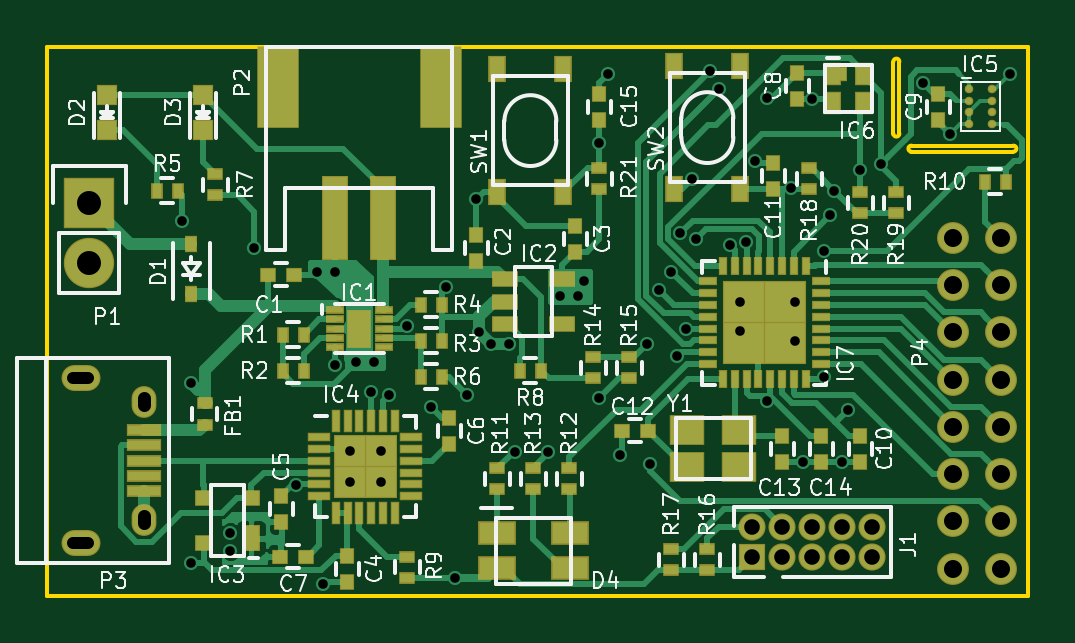
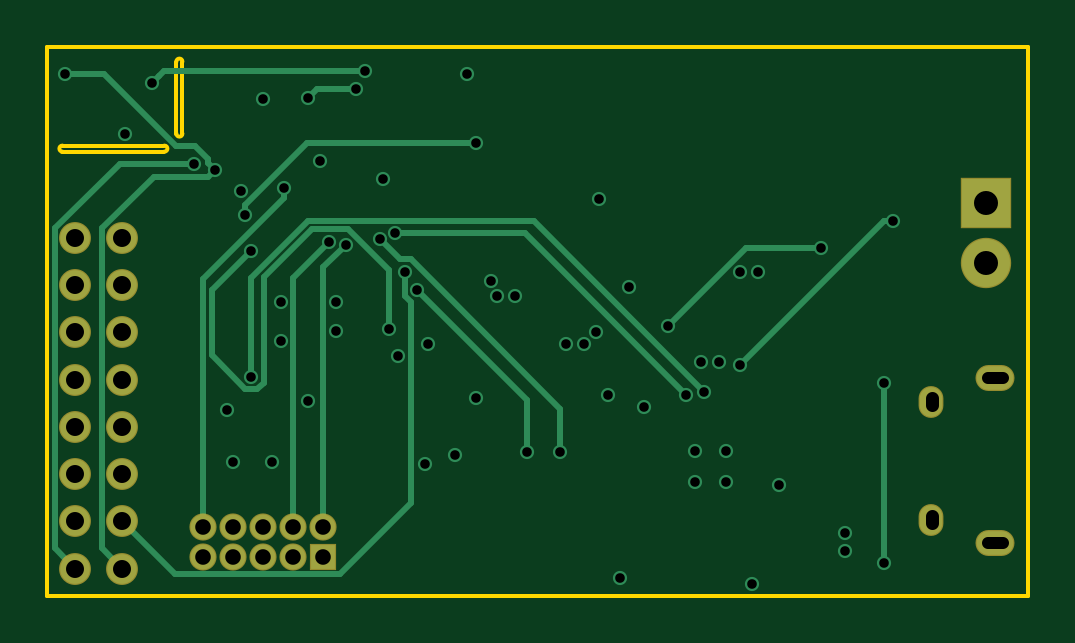
Circuit board: 10 layer files. Board 41.5 x 23.2 mm.
- bottom_copper: MoonLander-B.Cu.gbr (6555 bytes)
- bottom_mask: MoonLander-B.Mask.gbr (1353 bytes)
- bottom_silk: MoonLander-B.SilkS.gbr (310 bytes)
- outline: MoonLander-Edge.Cuts.gbr (1028 bytes)
- top_copper: MoonLander-F.Cu.gbr (40198 bytes)
- top_mask: MoonLander-F.Mask.gbr (7446 bytes)
- top_silk: MoonLander-F.SilkS.gbr (52211 bytes)
- inner_copper: MoonLander-In1.Cu.gbr (76850 bytes)
- inner_copper: MoonLander-In2.Cu.gbr (88336 bytes)
- drill: MoonLander.drl (1761 bytes)

=== bottom_copper: MoonLander-B.Cu.gbr ===
G04 #@! TF.FileFunction,Copper,L4,Bot,Signal*
%FSLAX46Y46*%
G04 Gerber Fmt 4.6, Leading zero omitted, Abs format (unit mm)*
G04 Created by KiCad (PCBNEW 0.201512021501+6340~38~ubuntu15.10.1-stable) date Sun 06 Dec 2015 12:21:56 AM EST*
%MOMM*%
G01*
G04 APERTURE LIST*
%ADD10C,0.100000*%
%ADD11C,1.250000*%
%ADD12R,1.050000X1.050000*%
%ADD13C,1.050000*%
%ADD14R,2.032000X2.032000*%
%ADD15O,2.032000X2.032000*%
%ADD16O,0.950000X1.250000*%
%ADD17O,1.550000X1.000000*%
%ADD18C,0.600000*%
%ADD19C,0.250000*%
G04 APERTURE END LIST*
D10*
D11*
X167354000Y-110108000D03*
X165354000Y-110108000D03*
X167354000Y-108108000D03*
X165354000Y-108108000D03*
X167354000Y-106108000D03*
X165354000Y-106108000D03*
X167354000Y-104108000D03*
X165354000Y-104108000D03*
X167354000Y-102108000D03*
X165354000Y-102108000D03*
X167354000Y-100108000D03*
X165354000Y-100108000D03*
X167354000Y-98108000D03*
X165354000Y-98108000D03*
X167354000Y-96108000D03*
X165354000Y-96108000D03*
D12*
X156845000Y-109601000D03*
D13*
X158115000Y-109601000D03*
X159385000Y-109601000D03*
X160655000Y-109601000D03*
X161925000Y-109601000D03*
X158115000Y-108331000D03*
X159385000Y-108331000D03*
X160655000Y-108331000D03*
X161925000Y-108331000D03*
X156845000Y-108331000D03*
D14*
X128778000Y-94615000D03*
D15*
X128778000Y-97155000D03*
D16*
X131102540Y-103036100D03*
X131102540Y-108036100D03*
D17*
X128402540Y-102036100D03*
X128402540Y-109036100D03*
D18*
X134747000Y-108585000D03*
X134747000Y-109347000D03*
X133096000Y-102235000D03*
X133096000Y-109855000D03*
X165227000Y-91694000D03*
X160655000Y-105579000D03*
X159004000Y-105579000D03*
X156319990Y-100058990D03*
X158640010Y-100460904D03*
X158640010Y-98832500D03*
X156319990Y-98832500D03*
X150368000Y-102870000D03*
X151257000Y-105283000D03*
X138684000Y-110744000D03*
X150749000Y-89154000D03*
X154305000Y-93599000D03*
X156972000Y-92837000D03*
X159385000Y-90212000D03*
X143891000Y-98186010D03*
X146558000Y-100584000D03*
X145796000Y-100584000D03*
X145288000Y-100076000D03*
X145161000Y-94478000D03*
X138430000Y-97536000D03*
X139192000Y-97536000D03*
X140081000Y-101346000D03*
X140843000Y-101346000D03*
X141112000Y-106441000D03*
X139812000Y-106441000D03*
X139812000Y-105141000D03*
X141112000Y-105141000D03*
X143256000Y-103251000D03*
X148717000Y-98552000D03*
X149479000Y-98552000D03*
X149733000Y-97917000D03*
X144780000Y-102743000D03*
X160316000Y-94107000D03*
X157480000Y-102997000D03*
X144272000Y-110490000D03*
X137541000Y-106566010D03*
X157480000Y-90170000D03*
X155448000Y-89789000D03*
X164084000Y-89535000D03*
X155067000Y-89027000D03*
X150368000Y-92075000D03*
X160147000Y-95123000D03*
X159893000Y-96647000D03*
X154051000Y-99949000D03*
X167767000Y-89154000D03*
X161417000Y-93218000D03*
X146812000Y-105156000D03*
X154457459Y-96147940D03*
X148209000Y-105156000D03*
X152884257Y-98298000D03*
X155904592Y-96403281D03*
X156591000Y-96266000D03*
X158496000Y-93980000D03*
X162306000Y-92964000D03*
X153797000Y-95915999D03*
X141478000Y-102743000D03*
X140716000Y-102616000D03*
X159893000Y-101981000D03*
X153409267Y-97542733D03*
X153670000Y-101109010D03*
X152527000Y-105664000D03*
X132715000Y-95377000D03*
X139192000Y-101473000D03*
X142240000Y-99822000D03*
X135763000Y-96520000D03*
X160909000Y-103378000D03*
X152400000Y-100584000D03*
D19*
X133096000Y-109855000D02*
X133096000Y-102235000D01*
X155448000Y-89789000D02*
X157099000Y-89789000D01*
X157099000Y-89789000D02*
X157480000Y-90170000D01*
X163785761Y-89236761D02*
X164084000Y-89535000D01*
X155067000Y-89027000D02*
X163576000Y-89027000D01*
X163576000Y-89027000D02*
X163785761Y-89236761D01*
X160147000Y-95123000D02*
X160147000Y-94698736D01*
X160147000Y-94698736D02*
X157523264Y-92075000D01*
X157523264Y-92075000D02*
X150368000Y-92075000D01*
X160020000Y-96774000D02*
X159893000Y-96647000D01*
X161574990Y-98328990D02*
X160020000Y-96774000D01*
X154051000Y-99949000D02*
X154051000Y-97479871D01*
X154051000Y-97479871D02*
X155789872Y-95740999D01*
X161574990Y-101076012D02*
X161574990Y-98328990D01*
X155789872Y-95740999D02*
X157335003Y-95740999D01*
X157335003Y-95740999D02*
X159367999Y-97773995D01*
X159367999Y-97773995D02*
X159367999Y-102233001D01*
X159367999Y-102233001D02*
X159640999Y-102506001D01*
X159640999Y-102506001D02*
X160145001Y-102506001D01*
X160145001Y-102506001D02*
X161574990Y-101076012D01*
X163068000Y-92202000D02*
X166116000Y-89154000D01*
X166116000Y-89154000D02*
X167767000Y-89154000D01*
X162290998Y-92202000D02*
X163068000Y-92202000D01*
X161417000Y-93218000D02*
X161716999Y-92918001D01*
X161716999Y-92918001D02*
X161716999Y-92775999D01*
X161716999Y-92775999D02*
X162290998Y-92202000D01*
X166204001Y-109257999D02*
X166204001Y-95699999D01*
X166204001Y-95699999D02*
X164022001Y-93517999D01*
X164022001Y-93517999D02*
X161716999Y-93517999D01*
X161716999Y-93517999D02*
X161417000Y-93218000D01*
X165354000Y-110108000D02*
X166204001Y-109257999D01*
X154457459Y-96147940D02*
X153587667Y-97017732D01*
X153587667Y-97017732D02*
X153157266Y-97017732D01*
X153157266Y-97017732D02*
X146812000Y-103362998D01*
X146812000Y-103362998D02*
X146812000Y-105156000D01*
X152884257Y-98298000D02*
X148209000Y-102973257D01*
X148209000Y-102973257D02*
X148209000Y-105156000D01*
X156845000Y-108331000D02*
X156845000Y-97343689D01*
X156845000Y-97343689D02*
X155904592Y-96403281D01*
X156591000Y-96266000D02*
X158115000Y-97790000D01*
X158115000Y-97790000D02*
X158115000Y-108331000D01*
X161925000Y-97833264D02*
X161925000Y-100088000D01*
X158496000Y-93980000D02*
X158496000Y-94404264D01*
X158496000Y-94404264D02*
X161925000Y-97833264D01*
X161925000Y-108331000D02*
X161925000Y-100088000D01*
X168204001Y-95699999D02*
X165468002Y-92964000D01*
X165468002Y-92964000D02*
X162306000Y-92964000D01*
X167354000Y-110108000D02*
X168204001Y-109257999D01*
X168204001Y-109257999D02*
X168204001Y-95699999D01*
X153797000Y-95915999D02*
X148305001Y-95915999D01*
X148305001Y-95915999D02*
X141478000Y-102743000D01*
X159893000Y-101981000D02*
X159893000Y-97804008D01*
X159893000Y-97804008D02*
X157479981Y-95390989D01*
X157479981Y-95390989D02*
X147941011Y-95390989D01*
X147941011Y-95390989D02*
X140716000Y-102616000D01*
X165354000Y-108108000D02*
X163110999Y-110351001D01*
X163110999Y-110351001D02*
X156139999Y-110351001D01*
X153136258Y-107347260D02*
X153136258Y-98823001D01*
X156139999Y-110351001D02*
X153136258Y-107347260D01*
X153136258Y-98823001D02*
X153409267Y-98549992D01*
X153409267Y-98549992D02*
X153409267Y-97966997D01*
X153409267Y-97966997D02*
X153409267Y-97542733D01*
X139192000Y-101473000D02*
X133096000Y-95377000D01*
X133096000Y-95377000D02*
X132715000Y-95377000D01*
X135763000Y-96520000D02*
X138938000Y-96520000D01*
X138938000Y-96520000D02*
X142240000Y-99822000D01*
M02*

=== bottom_mask: MoonLander-B.Mask.gbr ===
G04 #@! TF.FileFunction,Soldermask,Bot*
%FSLAX46Y46*%
G04 Gerber Fmt 4.6, Leading zero omitted, Abs format (unit mm)*
G04 Created by KiCad (PCBNEW 0.201512021501+6340~38~ubuntu15.10.1-stable) date Sun 06 Dec 2015 12:21:56 AM EST*
%MOMM*%
G01*
G04 APERTURE LIST*
%ADD10C,0.100000*%
%ADD11C,1.350000*%
%ADD12R,1.150000X1.150000*%
%ADD13C,1.150000*%
%ADD14R,2.132000X2.132000*%
%ADD15O,2.132000X2.132000*%
%ADD16O,1.050000X1.350000*%
%ADD17O,1.650000X1.100000*%
G04 APERTURE END LIST*
D10*
D11*
X167354000Y-110108000D03*
X165354000Y-110108000D03*
X167354000Y-108108000D03*
X165354000Y-108108000D03*
X167354000Y-106108000D03*
X165354000Y-106108000D03*
X167354000Y-104108000D03*
X165354000Y-104108000D03*
X167354000Y-102108000D03*
X165354000Y-102108000D03*
X167354000Y-100108000D03*
X165354000Y-100108000D03*
X167354000Y-98108000D03*
X165354000Y-98108000D03*
X167354000Y-96108000D03*
X165354000Y-96108000D03*
D12*
X156845000Y-109601000D03*
D13*
X158115000Y-109601000D03*
X159385000Y-109601000D03*
X160655000Y-109601000D03*
X161925000Y-109601000D03*
X158115000Y-108331000D03*
X159385000Y-108331000D03*
X160655000Y-108331000D03*
X161925000Y-108331000D03*
X156845000Y-108331000D03*
D14*
X128778000Y-94615000D03*
D15*
X128778000Y-97155000D03*
D16*
X131102540Y-103036100D03*
X131102540Y-108036100D03*
D17*
X128402540Y-102036100D03*
X128402540Y-109036100D03*
M02*

=== bottom_silk: MoonLander-B.SilkS.gbr ===
G04 #@! TF.FileFunction,Legend,Bot*
%FSLAX46Y46*%
G04 Gerber Fmt 4.6, Leading zero omitted, Abs format (unit mm)*
G04 Created by KiCad (PCBNEW 0.201512021501+6340~38~ubuntu15.10.1-stable) date Sun 06 Dec 2015 12:21:56 AM EST*
%MOMM*%
G01*
G04 APERTURE LIST*
%ADD10C,0.100000*%
G04 APERTURE END LIST*
D10*
M02*

=== outline: MoonLander-Edge.Cuts.gbr ===
G04 #@! TF.FileFunction,Profile,NP*
%FSLAX46Y46*%
G04 Gerber Fmt 4.6, Leading zero omitted, Abs format (unit mm)*
G04 Created by KiCad (PCBNEW 0.201512021501+6340~38~ubuntu15.10.1-stable) date Sun 06 Dec 2015 12:21:56 AM EST*
%MOMM*%
G01*
G04 APERTURE LIST*
%ADD10C,0.100000*%
%ADD11C,0.150000*%
G04 APERTURE END LIST*
D10*
D11*
X167894000Y-92456000D02*
G75*
G03X167894000Y-92202000I0J127000D01*
G01*
X163576000Y-92202000D02*
G75*
G03X163576000Y-92456000I0J-127000D01*
G01*
X162814000Y-91694000D02*
G75*
G03X163068000Y-91694000I127000J0D01*
G01*
X163068000Y-88646000D02*
G75*
G03X162814000Y-88646000I-127000J0D01*
G01*
X163576000Y-92456000D02*
X167894000Y-92456000D01*
X162814000Y-88646000D02*
X162814000Y-91694000D01*
X163068000Y-91694000D02*
X163068000Y-88646000D01*
X167894000Y-92202000D02*
X163576000Y-92202000D01*
X168529000Y-111252000D02*
X127000000Y-111252000D01*
X127000000Y-111252000D02*
X127000000Y-88011000D01*
X168529000Y-88011000D02*
X168529000Y-111252000D01*
X127000000Y-88011000D02*
X168529000Y-88011000D01*
M02*

=== top_copper: MoonLander-F.Cu.gbr (40198 bytes, source omitted) ===
=== top_mask: MoonLander-F.Mask.gbr (7446 bytes, source omitted) ===
=== top_silk: MoonLander-F.SilkS.gbr (52211 bytes, source omitted) ===
=== inner_copper: MoonLander-In1.Cu.gbr (76850 bytes, source omitted) ===
=== inner_copper: MoonLander-In2.Cu.gbr (88336 bytes, source omitted) ===
=== drill: MoonLander.drl ===
M48
;DRILL file {KiCad 0.201512021501+6340~38~ubuntu15.10.1-stable} date Sun 06 Dec 2015 12:16:39 AM EST
;FORMAT={-:-/ absolute / inch / decimal}
FMAT,2
INCH,TZ
T1C0.016
T2C0.020
T3C0.022
T4C0.026
T5C0.030
T6C0.040
%
G90
G05
M72
T1
X5.225Y-3.755
X5.24Y-4.025
X5.24Y-4.325
X5.305Y-4.275
X5.305Y-4.305
X5.345Y-3.8
X5.415Y-4.1955
X5.45Y-3.84
X5.46Y-4.36
X5.48Y-3.84
X5.48Y-3.995
X5.5044Y-4.1394
X5.5044Y-4.1906
X5.515Y-3.99
X5.54Y-4.04
X5.545Y-3.99
X5.5556Y-4.1394
X5.5556Y-4.1906
X5.57Y-4.045
X5.6Y-3.93
X5.64Y-4.065
X5.665Y-3.8656
X5.68Y-4.35
X5.7Y-4.045
X5.715Y-3.7196
X5.72Y-3.94
X5.74Y-3.96
X5.77Y-3.96
X5.78Y-4.14
X5.835Y-4.14
X5.855Y-3.88
X5.885Y-3.88
X5.895Y-3.855
X5.92Y-3.625
X5.92Y-4.05
X5.935Y-3.51
X5.955Y-4.145
X6.Y-3.96
X6.005Y-4.16
X6.0191Y-3.87
X6.0397Y-3.8403
X6.05Y-3.9807
X6.055Y-3.7762
X6.065Y-3.935
X6.075Y-3.685
X6.081Y-3.7854
X6.105Y-3.505
X6.12Y-3.535
X6.138Y-3.7954
X6.1543Y-3.891
X6.1543Y-3.9393
X6.165Y-3.79
X6.18Y-3.655
X6.2Y-3.55
X6.2Y-4.055
X6.24Y-3.7
X6.2457Y-3.891
X6.2457Y-3.9552
X6.26Y-4.1567
X6.275Y-3.5517
X6.295Y-3.805
X6.295Y-4.015
X6.305Y-3.745
X6.3117Y-3.705
X6.325Y-4.1567
X6.335Y-4.07
X6.355Y-3.67
X6.39Y-3.66
X6.46Y-3.525
X6.505Y-3.61
X6.605Y-3.51
T4
X6.175Y-4.265
X6.175Y-4.315
X6.225Y-4.265
X6.225Y-4.315
X6.275Y-4.265
X6.275Y-4.315
X6.325Y-4.265
X6.325Y-4.315
X6.375Y-4.265
X6.375Y-4.315
T5
X6.51Y-3.7838
X6.51Y-3.8625
X6.51Y-3.9413
X6.51Y-4.02
X6.51Y-4.0987
X6.51Y-4.1775
X6.51Y-4.2562
X6.51Y-4.335
X6.5887Y-3.7838
X6.5887Y-3.8625
X6.5887Y-3.9413
X6.5887Y-4.02
X6.5887Y-4.0987
X6.5887Y-4.1775
X6.5887Y-4.2562
X6.5887Y-4.335
T6
X5.07Y-3.725
X5.07Y-3.825
T2
X5.0424Y-4.0172G85X5.068Y-4.0172
G05
X5.0424Y-4.2928G85X5.068Y-4.2928
G05
T3
X5.1615Y-4.0506G85X5.1615Y-4.0624
G05
X5.1615Y-4.2475G85X5.1615Y-4.2593
G05
T0
M30
